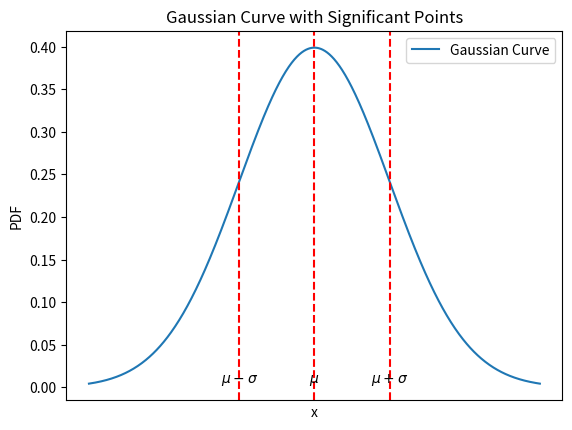

Reproduce this figure in Python.
import numpy as np
import matplotlib.pyplot as plt
from scipy.stats import norm

# Parametri della distribuzione
mu = 4
sigma = 1

# Generazione dei dati
x = np.linspace(mu - 3*sigma, mu + 3*sigma, 1000)
y = norm.pdf(x, mu, sigma)

# Creazione del grafico
plt.plot(x, y, label='Gaussian Curve')

# Punti significativi
significant_points = [mu - sigma, mu, mu + sigma]
plt.axvline(mu -sigma, color='red', linestyle='dashed')
plt.axvline(mu, color='red', linestyle='dashed')
plt.axvline(mu +sigma, color='red', linestyle='dashed')
plt.text(mu -sigma,0, f'$\mu { "-"} \sigma$', horizontalalignment='center', verticalalignment='bottom')
plt.text(mu,0, f'$\mu$', horizontalalignment='center', verticalalignment='bottom')
plt.text(mu +sigma,0, f'$\mu { "+"} \sigma$', horizontalalignment='center', verticalalignment='bottom')

# Rimozione dei numeri sull'asse x
plt.xticks([])

# Etichette e titolo
plt.xlabel('x')
plt.ylabel('PDF')
plt.title('Gaussian Curve with Significant Points')
plt.legend()

# Mostra il grafico
plt.show()
